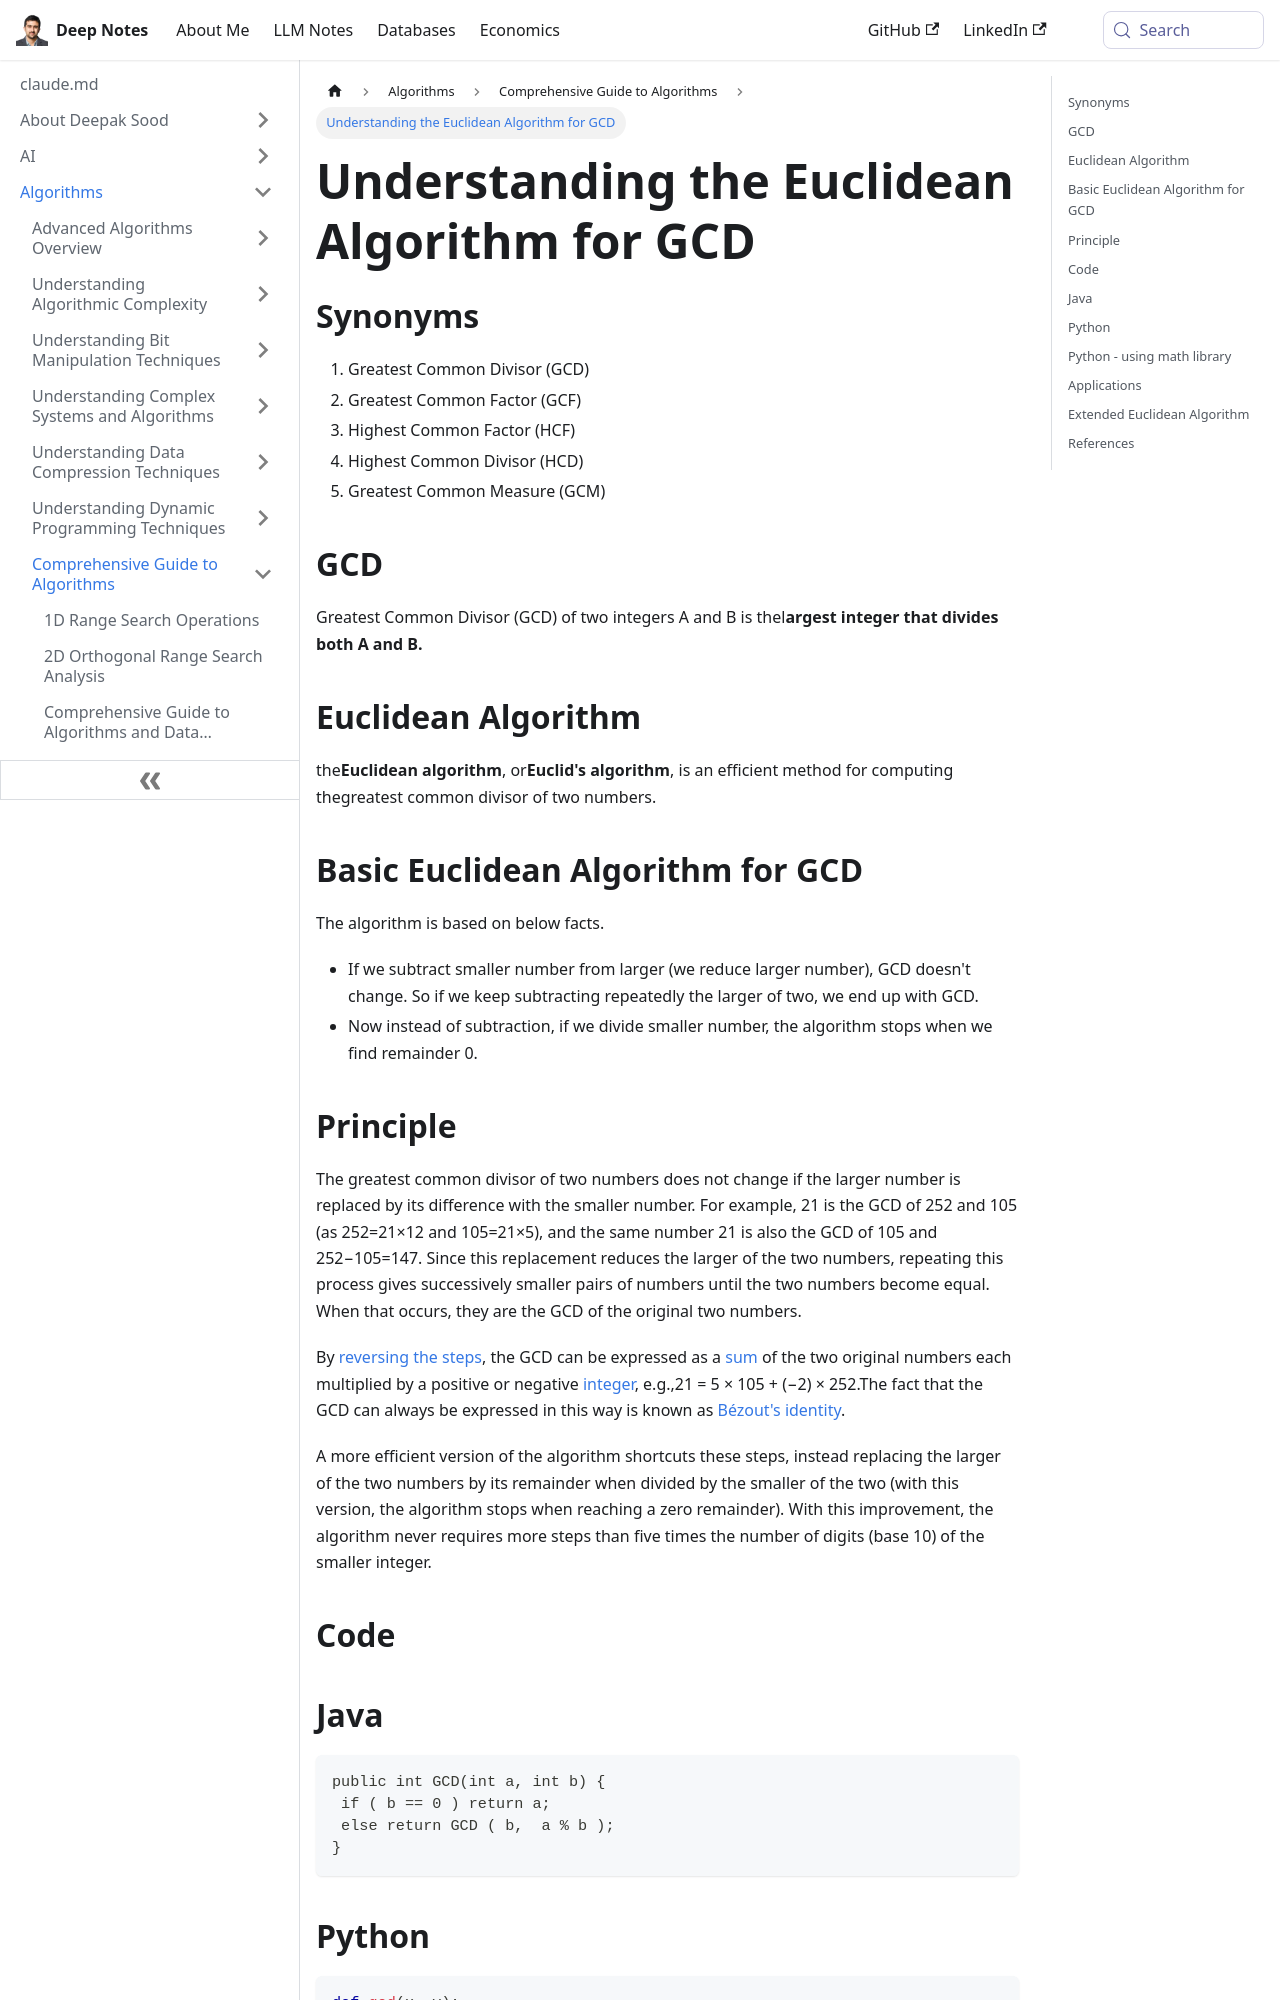

repository: deepaksood619/deepaksood619.github.io · page: algorithms/general/euclidean-algorithm-gcd/index.html · generator: docusaurus

---
slug: /algorithms/general/euclidean-algorithm-gcd
title: Understanding the Euclidean Algorithm for GCD
description: Learn the Euclidean algorithm to efficiently calculate the greatest common divisor (GCD) of two integers with practical examples.
created: 2023-03-05
updated: 2023-12-05
---
## Synonyms

1. Greatest Common Divisor (GCD)
2. Greatest Common Factor (GCF)
3. Highest Common Factor (HCF)
4. Highest Common Divisor (HCD)
5. Greatest Common Measure (GCM)

## GCD

Greatest Common Divisor (GCD) of two integers A and B is thel**argest integer that divides both A and B.**

## Euclidean Algorithm

the**Euclidean algorithm**, or**Euclid's algorithm**, is an efficient method for computing thegreatest common divisor of two numbers.

## Basic Euclidean Algorithm for GCD

The algorithm is based on below facts.

- If we subtract smaller number from larger (we reduce larger number), GCD doesn't change. So if we keep subtracting repeatedly the larger of two, we end up with GCD.
- Now instead of subtraction, if we divide smaller number, the algorithm stops when we find remainder 0.
